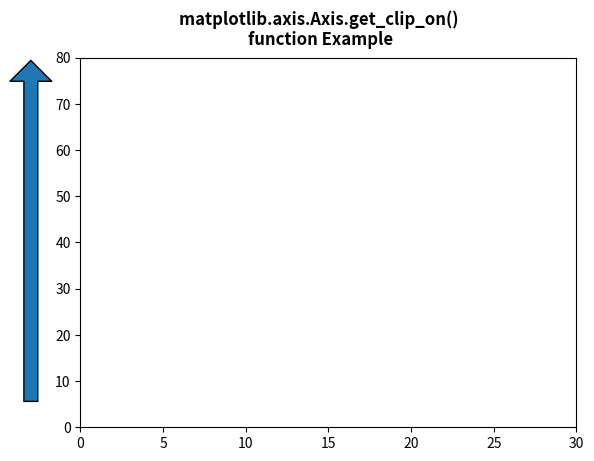

Reproduce this figure in Python.
# Implementation of matplotlib function
from matplotlib.axis import Axis
import matplotlib.pyplot as plt
import matplotlib.patches as mpatches
import matplotlib.transforms as mtransforms

x0 = -0.1

arrow_style = "simple, head_length = 15, \
head_width = 30, tail_width = 10"

rect_style = "simple, tail_width = 25"
line_style = "simple, tail_width = 1"

fig, ax = plt.subplots()

trans = mtransforms.blended_transform_factory(ax.transAxes,
                                              ax.transData)

y_tail = 5
y_head = 80
arrow1 = mpatches.FancyArrowPatch((x0, y_tail),
                                  (x0, y_head),
                                  arrowstyle=arrow_style,
                                  transform=trans)

Axis.set_clip_on(arrow1, False)
ax.add_patch(arrow1)

ax.set_xlim(0, 30)
ax.set_ylim(0, 80)

print("Value Return by get_clip_on() : ",
      Axis.get_clip_on(arrow1))

fig.suptitle("""matplotlib.axis.Axis.get_clip_on() 
function Example\n""", fontweight="bold")

plt.show()
